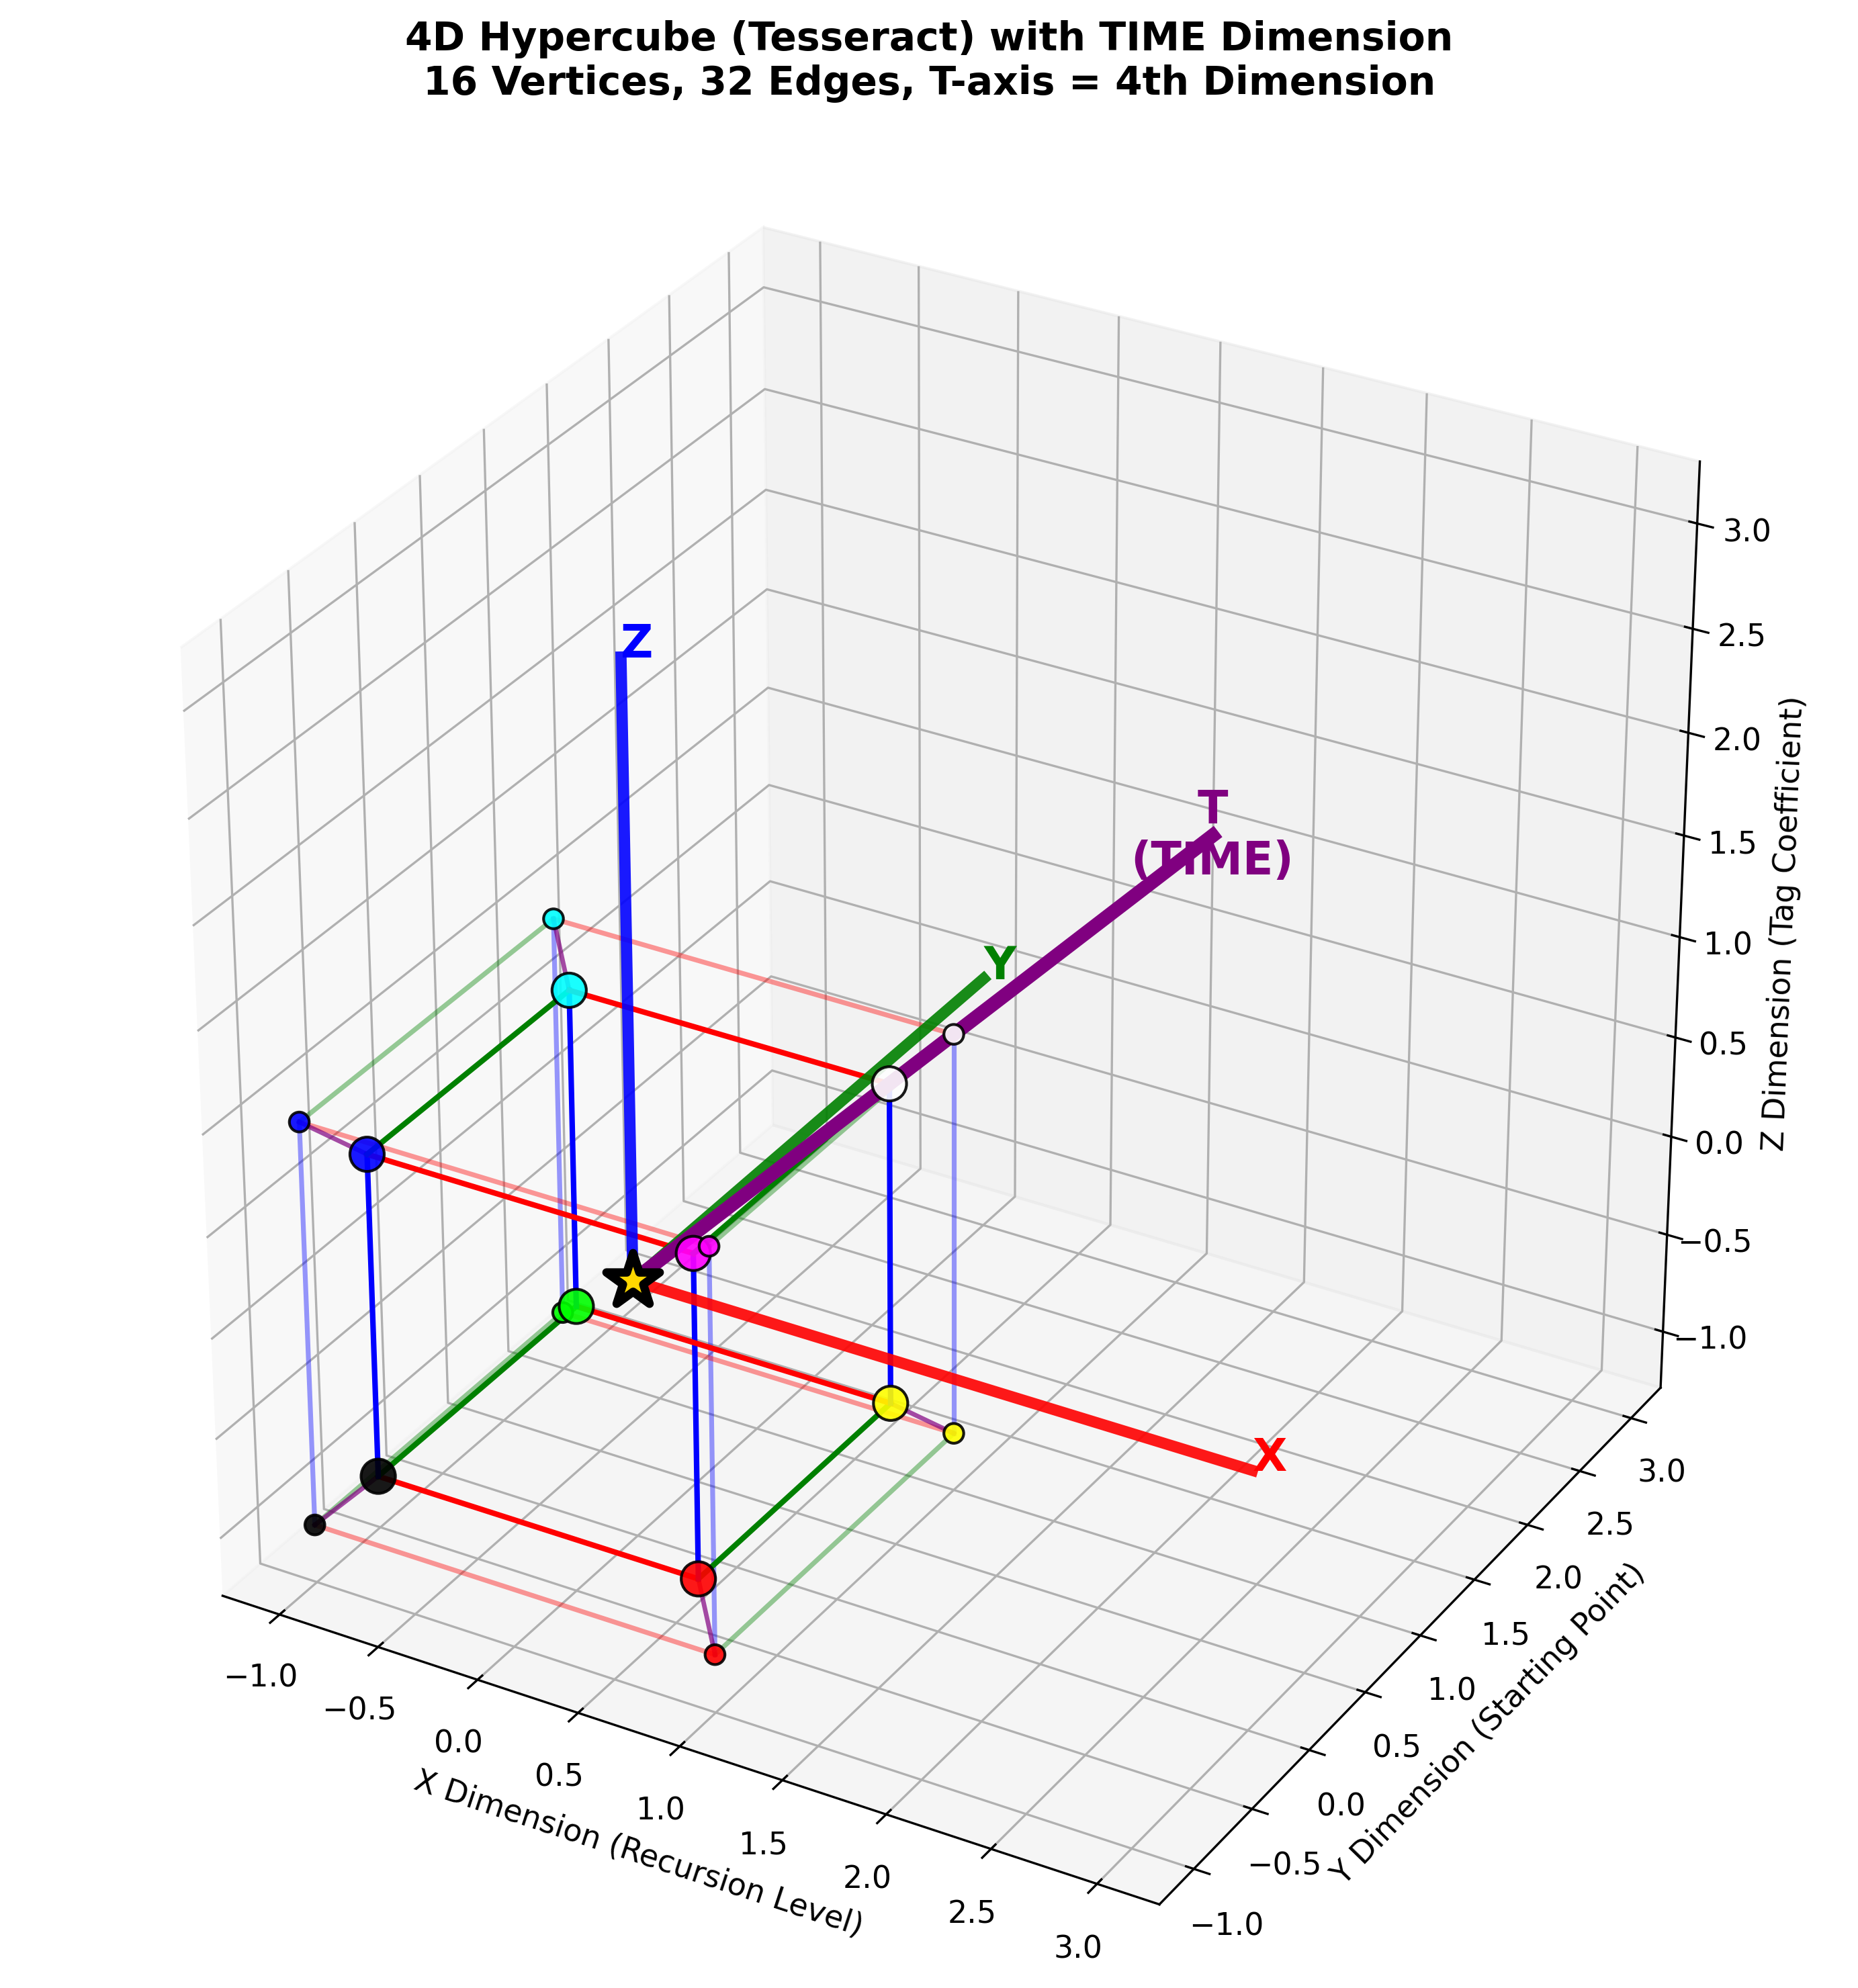

This chart was generated by the following Python code:
#!/usr/bin/env python3
"""
Figure 06: Complete 4D Hypercube (Tesseract) Geometry
Precise mathematical structure of the invariant core
"""

import numpy as np
import matplotlib.pyplot as plt
from mpl_toolkits.mplot3d import Axes3D
from recursive_math_functions import recursive_math

plt.style.use('default')
plt.rcParams['font.size'] = 11

def generate_figure_06():
    """Generate single figure: Complete Tesseract Geometry"""
    
    fig = plt.figure(figsize=(12, 10))
    ax = fig.add_subplot(111, projection='3d')
    
    # Generate exact 4D hypercube vertices using strict math
    vertices_4d = recursive_math.generate_tesseract_vertices()
    edges = recursive_math.tesseract_edges()
    
    # Project to 3D with sophisticated perspective
    vertices_3d = recursive_math.project_4d_to_3d(vertices_4d, w_distance=4.0)
    
    # Scale and center for better visualization
    vertices_3d = vertices_3d * 2
    
    # Draw edges with dimension-based coloring
    edge_colors = ['red', 'green', 'blue', 'purple']
    
    for edge_idx, (v1_idx, v2_idx) in enumerate(edges):
        v1_4d = vertices_4d[v1_idx]
        v2_4d = vertices_4d[v2_idx]
        
        # Determine which dimension this edge spans
        diff = v2_4d - v1_4d
        dimension = np.argmax(np.abs(diff))
        
        v1_3d = vertices_3d[v1_idx]
        v2_3d = vertices_3d[v2_idx]
        
        # Color based on dimension
        color = edge_colors[dimension]
        
        # Alpha based on 4th dimension position
        w_avg = (v1_4d[3] + v2_4d[3]) / 2
        alpha = 0.4 + 0.6 * w_avg
        
        # Line thickness based on distance from center
        distance = np.linalg.norm((v1_3d + v2_3d) / 2)
        linewidth = 1 + 3 * np.exp(-distance)
        
        ax.plot([v1_3d[0], v2_3d[0]], [v1_3d[1], v2_3d[1]], [v1_3d[2], v2_3d[2]],
               color=color, linewidth=linewidth, alpha=alpha)
    
    # Draw vertices with 4D coordinate encoding
    vertex_colors = []
    vertex_sizes = []
    
    for v4d in vertices_4d:
        # RGB from XYZ coordinates, size from W coordinate
        r, g, b, w = v4d
        vertex_colors.append([r, g, b])
        vertex_sizes.append(50 + w * 100)
    
    ax.scatter(vertices_3d[:, 0], vertices_3d[:, 1], vertices_3d[:, 2],
              c=vertex_colors, s=vertex_sizes, alpha=0.9, 
              edgecolor='black', linewidth=1)
    
    # Central invariant core marker
    ax.scatter([0], [0], [0], s=400, c='gold', marker='*', 
              edgecolor='black', linewidth=3, alpha=1.0)
    
    # Add coordinate system axes including TIME axis
    axis_length = 3
    ax.plot([0, axis_length], [0, 0], [0, 0], 'r-', linewidth=4, alpha=0.9)
    ax.plot([0, 0], [0, axis_length], [0, 0], 'g-', linewidth=4, alpha=0.9)
    ax.plot([0, 0], [0, 0], [0, axis_length], 'b-', linewidth=4, alpha=0.9)
    
    # Special TIME axis (4th dimension) - shown as diagonal projection
    time_axis_end = np.array([axis_length*0.6, axis_length*0.6, axis_length*0.6])
    ax.plot([0, time_axis_end[0]], [0, time_axis_end[1]], [0, time_axis_end[2]], 
           'purple', linewidth=5, alpha=1.0)
    
    # Axis labels
    ax.text(axis_length, 0, 0, 'X', fontsize=16, weight='bold', color='red')
    ax.text(0, axis_length, 0, 'Y', fontsize=16, weight='bold', color='green')
    ax.text(0, 0, axis_length, 'Z', fontsize=16, weight='bold', color='blue')
    ax.text(time_axis_end[0], time_axis_end[1], time_axis_end[2], 'T\n(TIME)', 
           fontsize=16, weight='bold', color='purple', ha='center', va='center')
    
    ax.set_xlabel('X Dimension (Recursion Level)')
    ax.set_ylabel('Y Dimension (Starting Point)')
    ax.set_zlabel('Z Dimension (Tag Coefficient)')
    ax.set_title('4D Hypercube (Tesseract) with TIME Dimension\n16 Vertices, 32 Edges, T-axis = 4th Dimension', 
                fontsize=14, weight='bold', pad=20)
    
    # Perfect aspect ratio for 4D visualization
    ax.set_box_aspect([1,1,1])
    ax.grid(True, alpha=0.2)
    
    plt.tight_layout()
    plt.savefig('/Users/[user]/zeckendorf-hilbert/docs/traditional-math/hilbert-complete/visualizations/tutorial/fig06_tesseract_geometry.png',
                dpi=300, bbox_inches='tight')
    plt.close()
    
    print("✓ Figure 06 generated successfully")

if __name__ == "__main__":
    generate_figure_06()